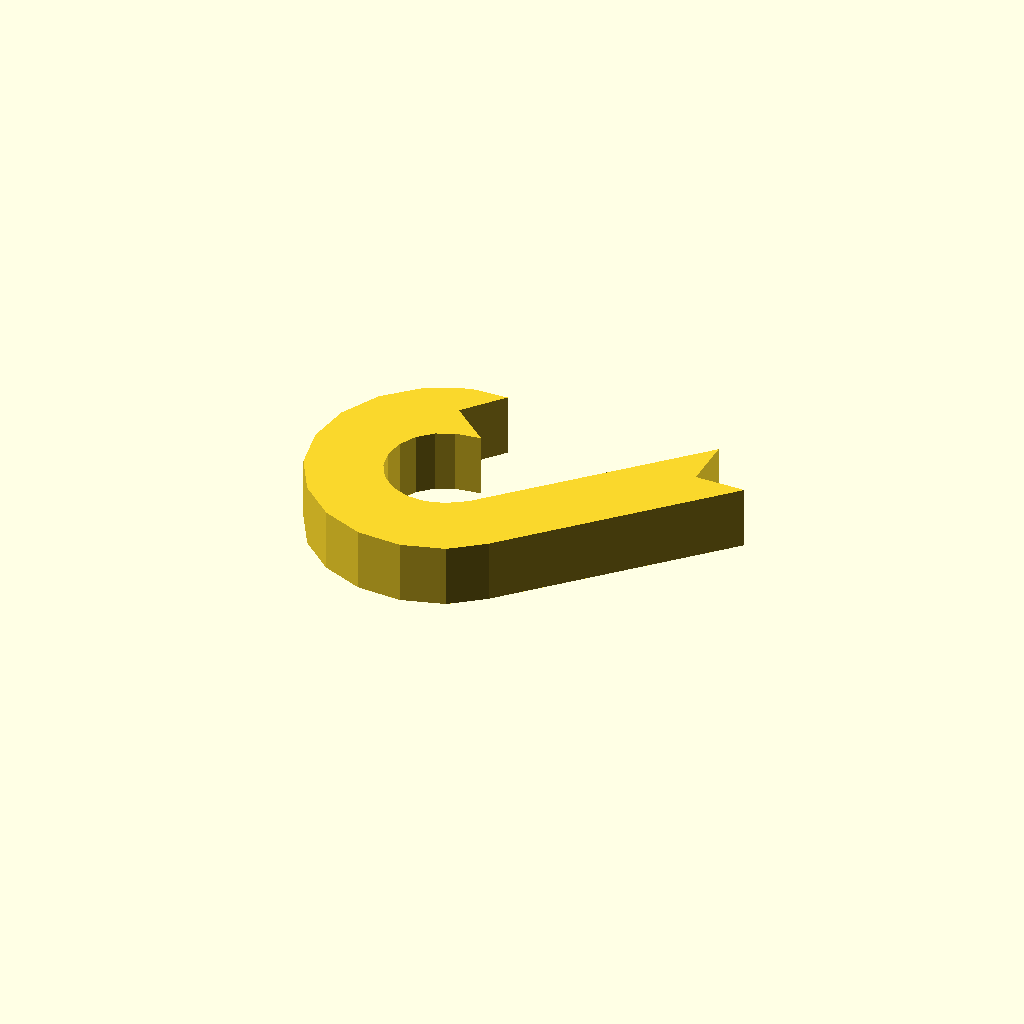
Cell 1: the model at its default parameters.
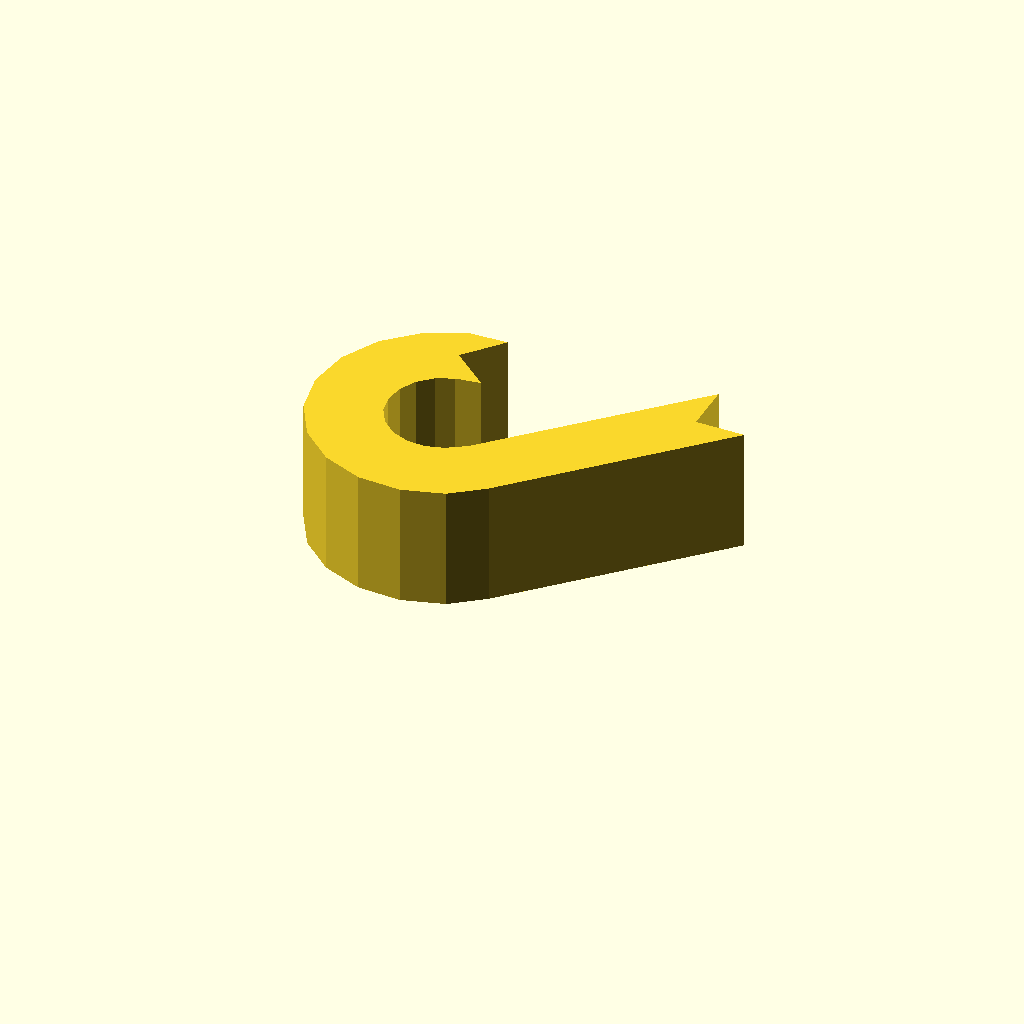
Cell 2 — profile_height set to 16, the other parameters unchanged.
All cells are drawn from one camera (rotation 55°, 0°, 25°, orthographic, colour scheme Cornfield), so only the parameter changes between them.
Source of the model, optional_data/data/sketch1/eyelugs/part_0092.scad:
$fn = 32;

// ----------------------------------------------------------------------
// Eye lug: ring_tail, 8 mm thick
// ----------------------------------------------------------------------

// --- parameters (mm) ---
profile_height = 8;       // extrusion height
profile_points = 30;      // points of the closed outline

profile = [[13.323, 28.245], [17.449, 33.091], [12.659, 32.905], [7.55, 30.657], [3.462, 26.856], [0.849, 21.924], [0, 16.407], [1.009, 10.917], [3.765, 6.063], [7.962, 2.383], [13.134, 0.284], [18.709, 0], [24.067, 1.562], [28.194, 4.68], [51.057, 27.611], [44.693, 27.611], [44.693, 33.975], [22.301, 11.651], [19.915, 10.138], [17.602, 9.464], [15.196, 9.586], [12.964, 10.492], [11.152, 12.081], [9.963, 14.176], [9.527, 16.545], [9.894, 18.927], [11.022, 21.056], [12.786, 22.696], [14.991, 23.667], [18.168, 24.119]];  // single closed polygon, 30 points, counter clockwise

// --- the one profile operation ---
linear_extrude(height = profile_height) polygon(points = profile);
Customizer parameters (derived from the source; name, type, default, range or options):
profile_height: number, default 8
profile_points: number, default 30
